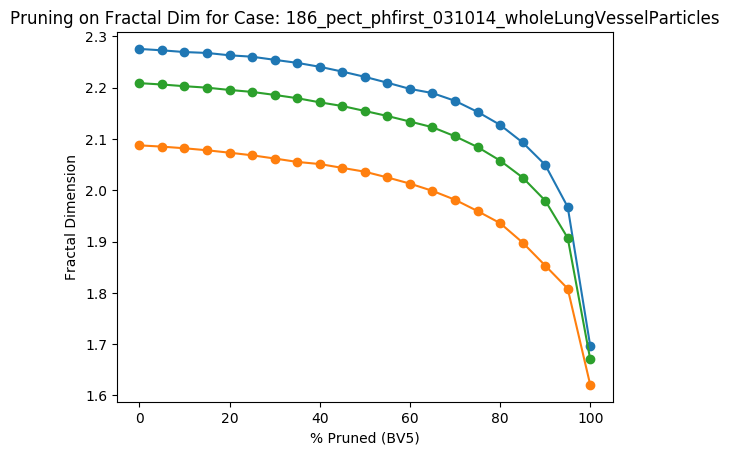

Values plotted in this chart, from the file beside it:
Percent Threshold (BV5), Fractal Dimension
0, 2.209
5, 2.206
10, 2.203
15, 2.2
20, 2.196
25, 2.192
30, 2.186
35, 2.18
40, 2.172
45, 2.164
50, 2.155
55, 2.145
60, 2.134
65, 2.123
70, 2.105
75, 2.084
80, 2.058
85, 2.025
90, 1.98
95, 1.907
100, 1.67
